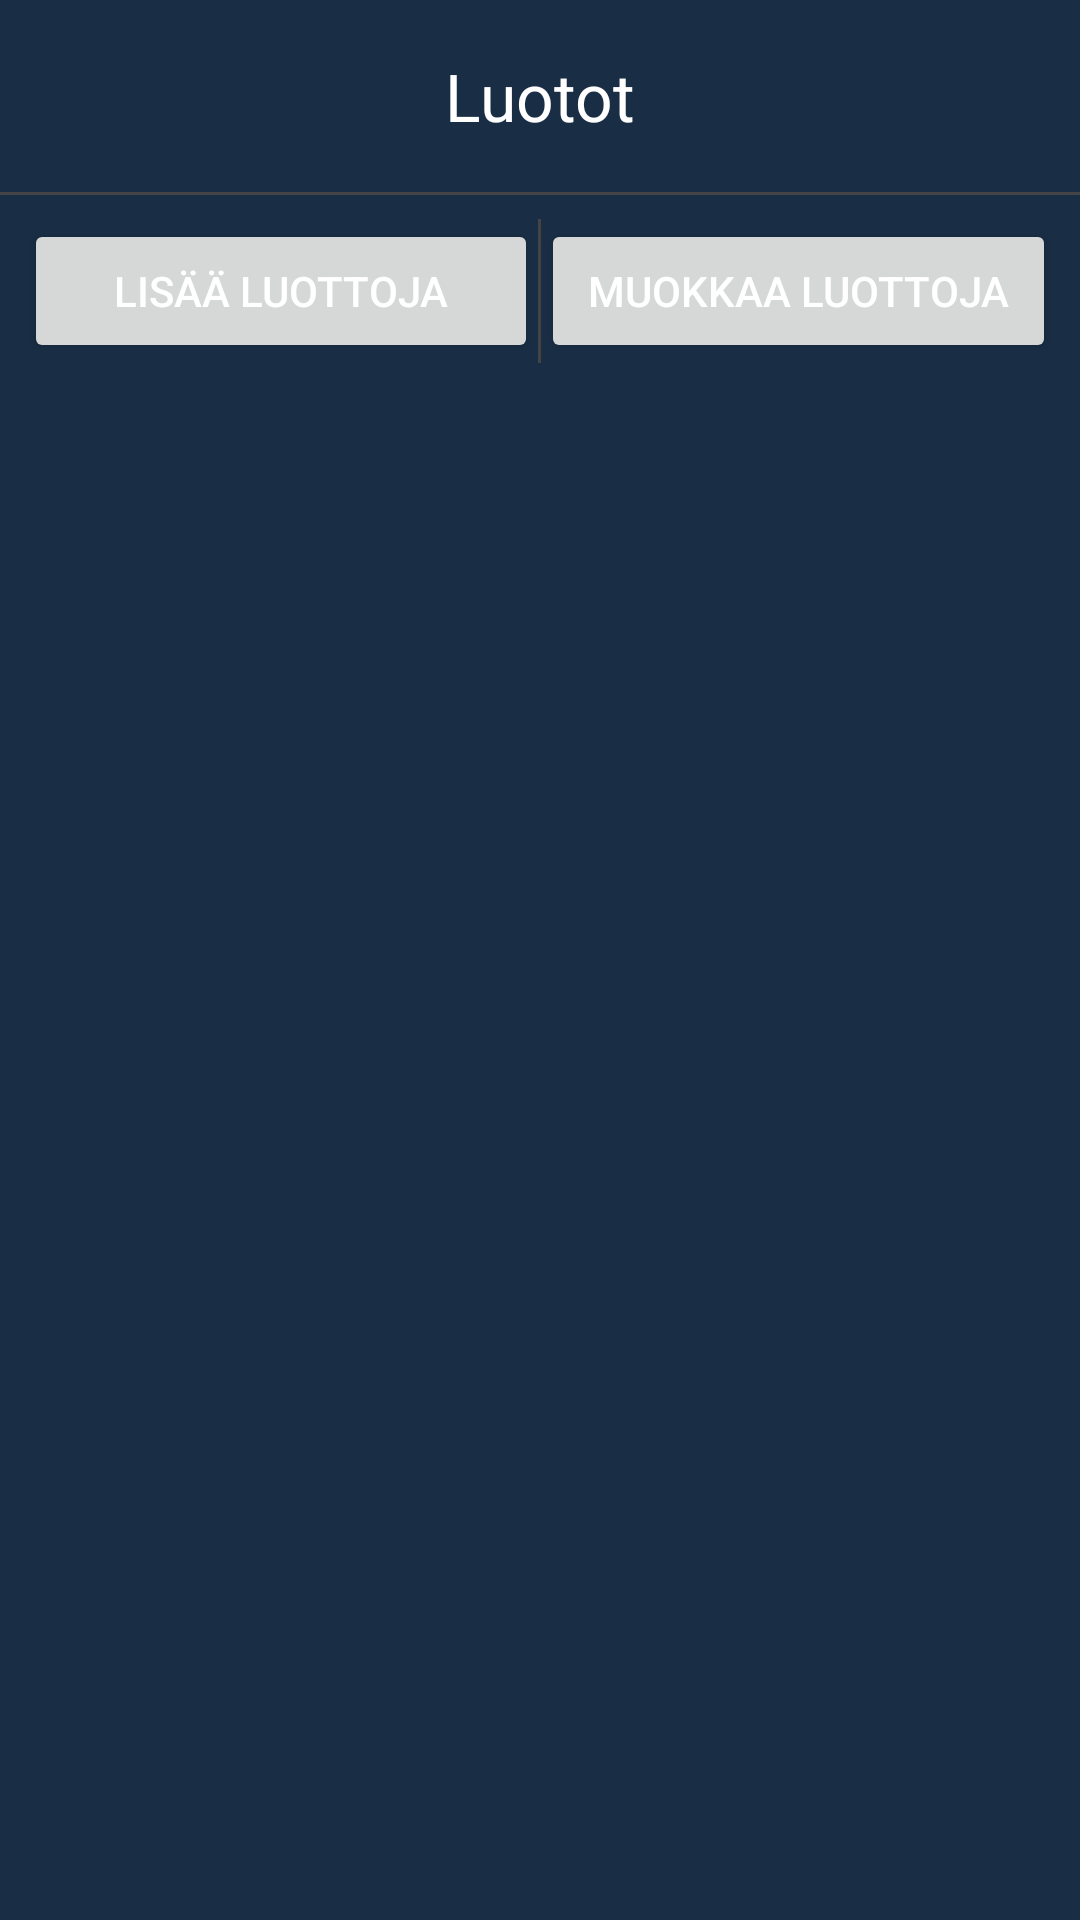

This screen was rendered from an Android layout file. Write that file and the resources it references.
<!-- AndroidManifest.xml: application theme Theme.Maksut -->
<!-- res/layout/activity_credits.xml -->
<?xml version="1.0" encoding="utf-8"?>
<LinearLayout
    xmlns:android="http://schemas.android.com/apk/res/android"
    xmlns:app="http://schemas.android.com/apk/res-auto"
    android:orientation="vertical"
    android:layout_width="match_parent"
    android:layout_height="match_parent"
    android:background="#192E45">

    
    <com.google.android.material.appbar.MaterialToolbar
        android:id="@+id/toolbar_credits"
        android:layout_width="match_parent"
        android:layout_height="?attr/actionBarSize"
        android:background="#192E45"
        app:navigationIcon="@drawable/ic_arrow_back_white"
        android:contentDescription="@string/back"
        app:title="@string/credits"
        app:titleCentered="true"
        app:titleTextColor="@android:color/white"/>

    <View android:layout_width="match_parent" android:layout_height="1dp" android:background="#444444"/>

    
    <LinearLayout
        android:orientation="horizontal"
        android:layout_width="match_parent"
        android:layout_height="wrap_content"
        android:padding="8dp"
        android:gravity="center_vertical">

        <Button
            android:id="@+id/btn_add_credits"
            android:layout_width="0dp"
            android:layout_height="wrap_content"
            android:layout_weight="1"
            android:text="@string/add_credits"/>

        <View android:layout_width="1dp" android:layout_height="match_parent" android:background="#444444"/>

        <Button
            android:id="@+id/btn_edit_credits"
            android:layout_width="0dp"
            android:layout_height="wrap_content"
            android:layout_weight="1"
            android:text="@string/edit_credits"/>
    </LinearLayout>

    
    <ScrollView
        android:layout_width="match_parent"
        android:layout_height="0dp"
        android:layout_weight="1"
        android:padding="8dp">
        <LinearLayout
            android:id="@+id/ll_container_credits"
            android:orientation="vertical"
            android:layout_width="match_parent"
            android:layout_height="wrap_content"/>
    </ScrollView>
</LinearLayout>
<!-- resources referenced by this layout -->
<resources>
  <string name="add_credits">Lisää luottoja</string>
  <string name="back">←</string>
  <string name="credits">Luotot</string>
  <string name="edit_credits">Muokkaa luottoja</string>
  <style name="Theme.Maksut" parent="Theme.Material3.DayNight.NoActionBar">
          
          <item name="colorPrimary">@color/brand_primary</item>
          <item name="colorPrimaryVariant">@color/brand_primary</item>
          <item name="colorOnPrimary">@android:color/white</item>
          
          <item name="colorSecondary">@color/accent_blue</item>
          <item name="colorSecondaryVariant">@color/accent_blue</item>
          <item name="colorOnSecondary">@android:color/black</item>
          
          <item name="android:statusBarColor">@android:color/transparent</item>
          <item name="android:navigationBarColor">@android:color/transparent</item>
          
          <item name="android:windowBackground">@color/brand_primary_dark</item>
          
          <item name="android:textColorPrimary">@android:color/white</item>
          <item name="android:textColorSecondary">@android:color/white</item>
          
          <item name="android:windowLayoutInDisplayCutoutMode">shortEdges</item>
          <item name="android:fitsSystemWindows">false</item>
          
          <item name="android:popupMenuStyle">@style/CustomPopupMenuStyle</item>
          <item name="android:popupBackground">@color/brand_primary</item>
      </style>
  <color name="brand_primary">#294D73</color>
  <color name="accent_blue">#3182CE</color>
  <color name="brand_primary_dark">#192E45</color>
  <style name="CustomPopupMenuStyle" parent="Widget.AppCompat.PopupMenu">
          <item name="android:popupBackground">@color/brand_primary</item>
          <item name="android:textColor">@android:color/white</item>
          <item name="android:textColorPrimary">@android:color/white</item>
          <item name="android:textColorSecondary">@android:color/white</item>
          <item name="android:itemBackground">@color/brand_primary</item>
      </style>
</resources>
